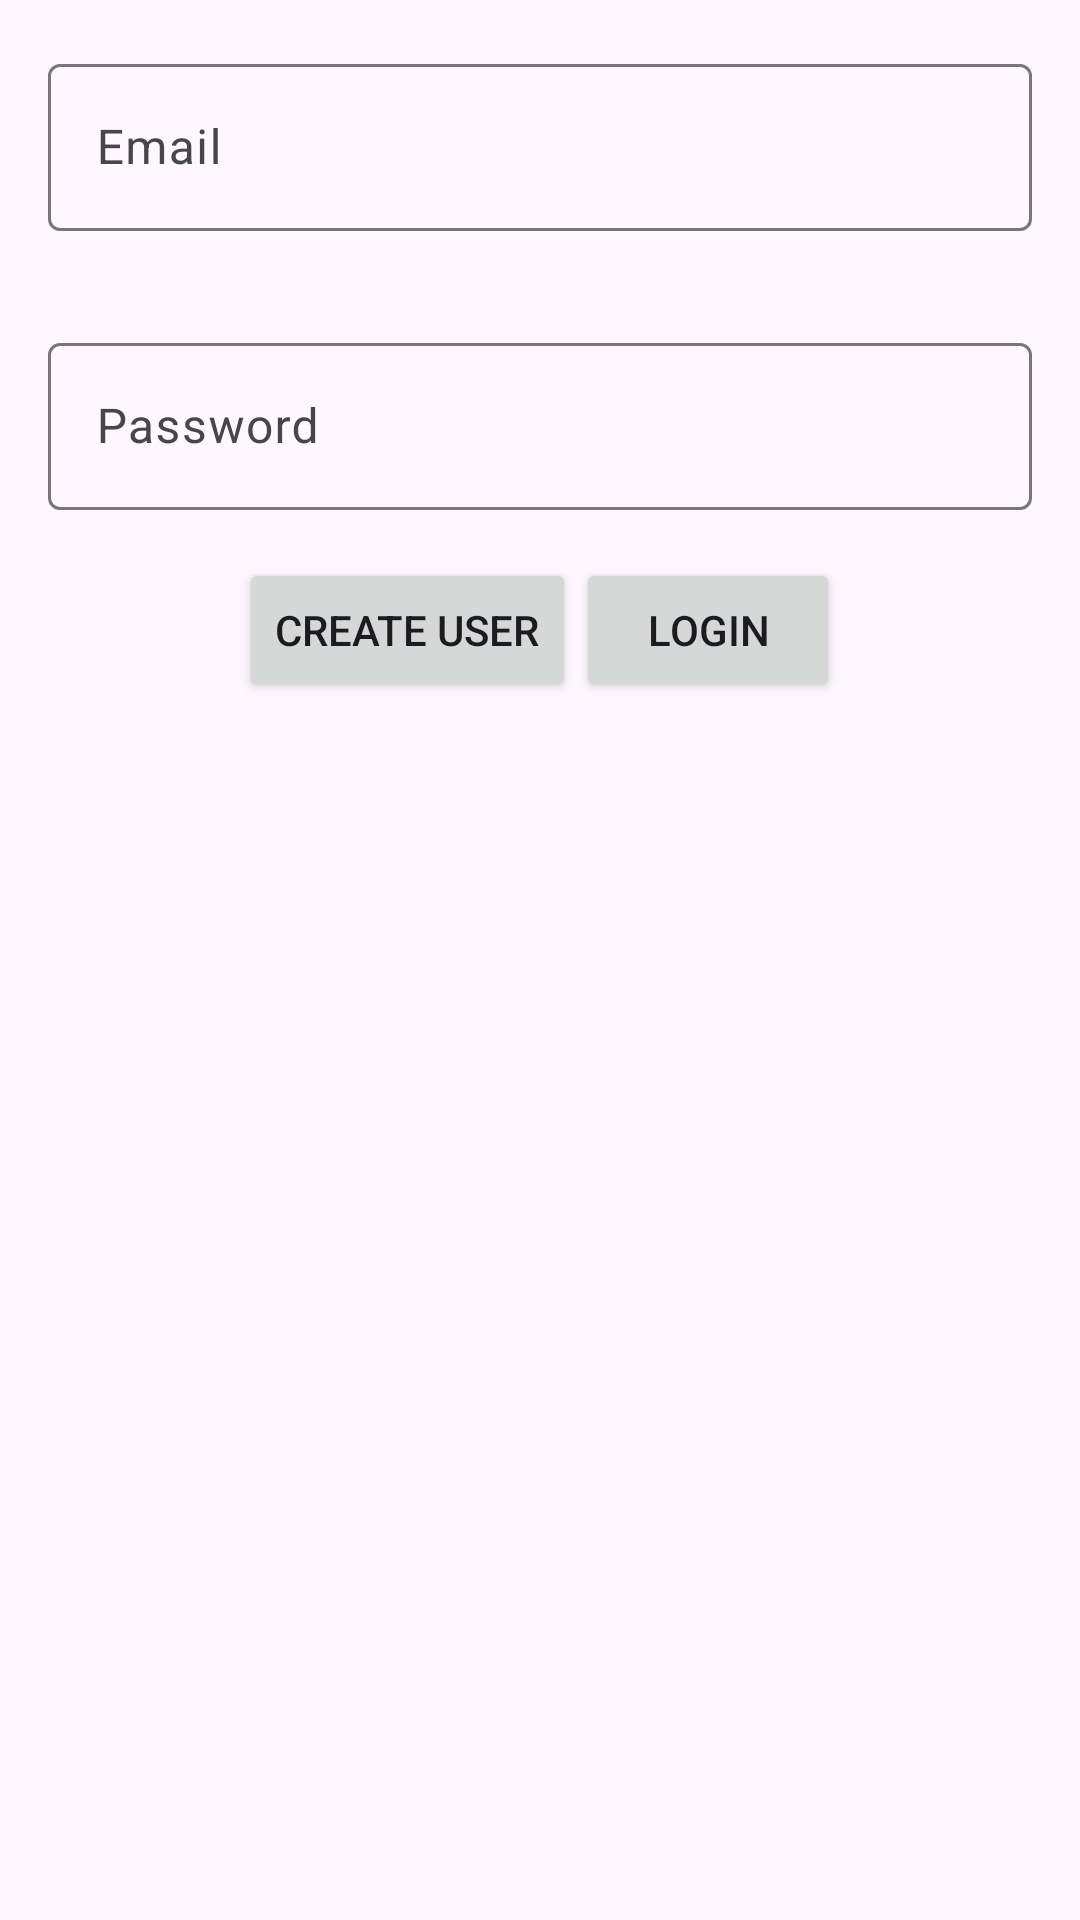

Android layout source for this screen:
<!-- AndroidManifest.xml: application theme Theme.Brewvault -->
<!-- res/layout/login.xml -->
<?xml version="1.0" encoding="utf-8"?>
<LinearLayout
    xmlns:android="http://schemas.android.com/apk/res/android"
    xmlns:tools="http://schemas.android.com/tools"
    android:layout_width="match_parent"
    android:layout_height="match_parent"
    tools:context=".Login"
    android:orientation="vertical">

    
    <com.google.android.material.textfield.TextInputLayout
        android:layout_width="match_parent"
        android:layout_height="wrap_content"
        android:layout_margin="16dp">

        <com.google.android.material.textfield.TextInputEditText
            android:id="@+id/editText_email"
            android:layout_width="match_parent"
            android:layout_height="wrap_content"
            android:hint="Email" />
    </com.google.android.material.textfield.TextInputLayout>

    
    <com.google.android.material.textfield.TextInputLayout
        android:layout_width="match_parent"
        android:layout_height="wrap_content"
        android:layout_margin="16dp">

        <com.google.android.material.textfield.TextInputEditText
            android:id="@+id/editText_password"
            android:layout_width="match_parent"
            android:layout_height="wrap_content"
            android:hint="Password"
            android:inputType="textPassword" />
    </com.google.android.material.textfield.TextInputLayout>

    
    <LinearLayout
        android:layout_width="match_parent"
        android:layout_height="wrap_content"
        android:orientation="horizontal"
        android:gravity="center">

        <Button
            android:id="@+id/button_createUser"
            android:layout_width="wrap_content"
            android:layout_height="wrap_content"
            android:text="Create user" />

        <Button
            android:id="@+id/button_login"
            android:layout_width="wrap_content"
            android:layout_height="wrap_content"
            android:text="Login" />
    </LinearLayout>
    <TextView
        android:id="@+id/textView_errorMessage"
        android:layout_width="wrap_content"
        android:layout_height="wrap_content"/>
</LinearLayout>
<!-- resources referenced by this layout -->
<resources>
  <style name="Theme.Brewvault" parent="Base.Theme.Brewvault">
          
          <item name="android:navigationBarColor">@android:color/transparent</item>
          <item name="android:statusBarColor">@android:color/transparent</item>
          <item name="android:windowLightStatusBar">?attr/isLightTheme</item>
          <item name="colorPrimary">@color/summerBeerColor</item>
          <item name="toolbarStyle">@style/MyToolbar</item>
      </style>
  <style name="Base.Theme.Brewvault" parent="Theme.Material3.DayNight.NoActionBar">
          
          
      </style>
  <color name="summerBeerColor">#FFD666</color>
  <style name="MyToolbar" parent="Widget.MaterialComponents.Toolbar">
          <item name="android:background">?attr/colorPrimary</item>
      </style>
</resources>
